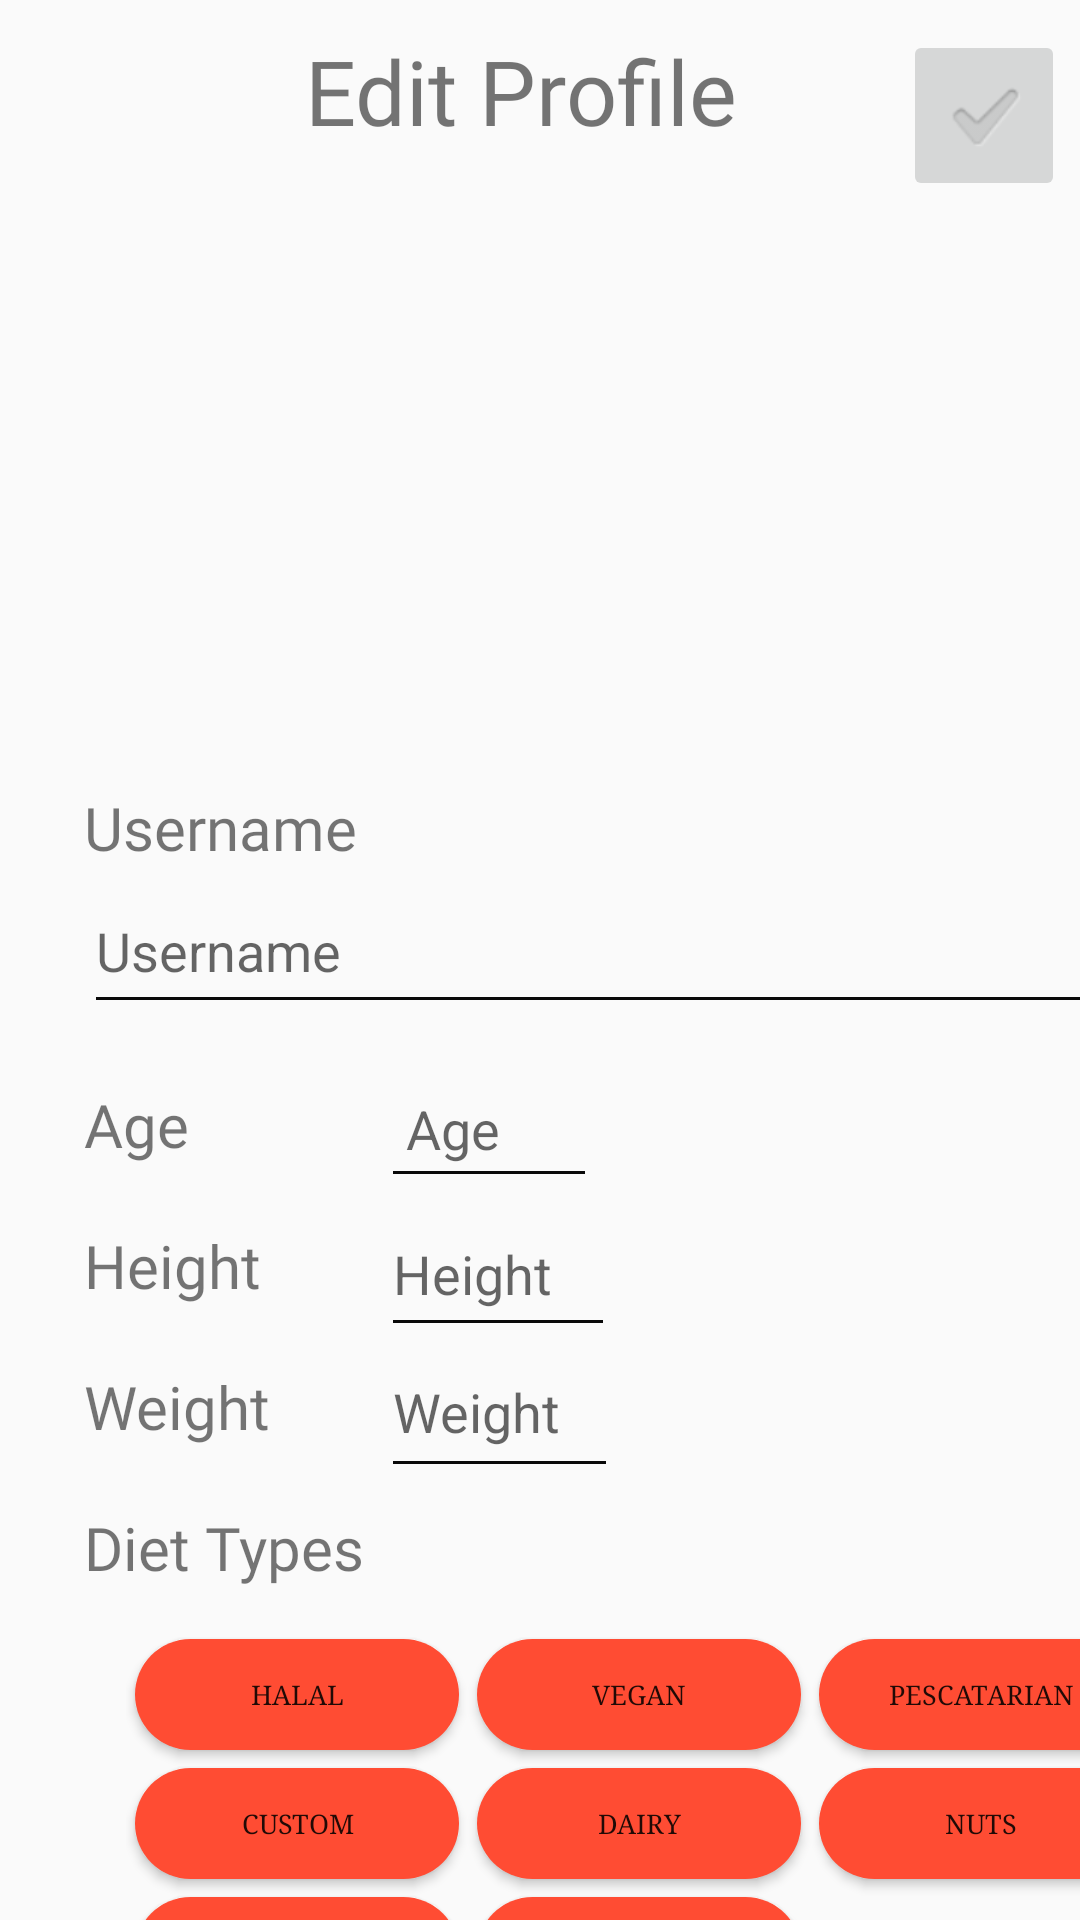

This screen was rendered from an Android layout file. Write that file and the resources it references.
<!-- AndroidManifest.xml: application theme Theme.GoodFood -->
<!-- res/layout/fragment_edit_profile.xml -->
<?xml version="1.0" encoding="utf-8"?>
<androidx.constraintlayout.widget.ConstraintLayout xmlns:android="http://schemas.android.com/apk/res/android"
    xmlns:app="http://schemas.android.com/apk/res-auto"
    xmlns:tools="http://schemas.android.com/tools"
    android:id="@+id/EditProfileCL"
    android:layout_width="match_parent"
    android:layout_height="match_parent"
    android:backgroundTint="#00FFFFFF"
    tools:context=".EditProfileFragment">

    <TextView
        android:id="@+id/TVWeight"
        android:layout_width="wrap_content"
        android:layout_height="wrap_content"
        android:layout_marginTop="20dp"
        android:fontFamily="@font/poppins_medium"
        android:text="Weight"
        android:textSize="20sp"
        app:layout_constraintStart_toStartOf="@+id/ETUsername"
        app:layout_constraintTop_toBottomOf="@+id/TVHeight" />

    <TextView
        android:id="@+id/TVDietTypes"
        android:layout_width="wrap_content"
        android:layout_height="wrap_content"
        android:layout_marginTop="20dp"
        android:fontFamily="@font/poppins_medium"
        android:text="Diet Types"
        android:textSize="20sp"
        app:layout_constraintStart_toStartOf="@+id/ETUsername"
        app:layout_constraintTop_toBottomOf="@+id/TVWeight" />

    <TextView
        android:id="@+id/TVUsername"
        android:layout_width="wrap_content"
        android:layout_height="wrap_content"
        android:layout_marginStart="28dp"
        android:layout_marginTop="20dp"
        android:fontFamily="@font/poppins_medium"
        android:text="Username"
        android:textSize="20sp"
        app:layout_constraintStart_toStartOf="parent"
        app:layout_constraintTop_toBottomOf="@+id/IVProfileEdit" />

    <TextView
        android:id="@+id/TVAge"
        android:layout_width="wrap_content"
        android:layout_height="wrap_content"
        android:layout_marginTop="20dp"
        android:fontFamily="@font/poppins_medium"
        android:text="Age"
        android:textSize="20sp"
        app:layout_constraintStart_toStartOf="@+id/ETUsername"
        app:layout_constraintTop_toBottomOf="@+id/ETUsername" />

    <TextView
        android:id="@+id/TVHeight"
        android:layout_width="wrap_content"
        android:layout_height="wrap_content"
        android:layout_marginTop="20dp"
        android:fontFamily="@font/poppins_medium"
        android:text="Height"
        android:textSize="20sp"
        app:layout_constraintStart_toStartOf="@+id/ETUsername"
        app:layout_constraintTop_toBottomOf="@+id/TVAge" />

    <ImageView
        android:id="@+id/IVProfileEdit"
        android:layout_width="172dp"
        android:layout_height="172dp"
        android:layout_marginTop="20dp"
        app:layout_constraintEnd_toEndOf="parent"
        app:layout_constraintHorizontal_bias="0.497"
        app:layout_constraintStart_toStartOf="parent"
        app:layout_constraintTop_toBottomOf="@+id/TVEditProfileTitle"
        app:srcCompat="@drawable/profile_pic_circle" />

    <TextView
        android:id="@+id/TVEditProfileTitle"
        android:layout_width="wrap_content"
        android:layout_height="wrap_content"
        android:layout_marginTop="10dp"
        android:fontFamily="@font/poppins_semibold"
        android:text="Edit Profile"
        android:textSize="30sp"
        app:layout_constraintEnd_toEndOf="parent"
        app:layout_constraintHorizontal_bias="0.472"
        app:layout_constraintStart_toStartOf="parent"
        app:layout_constraintTop_toTopOf="parent" />

    <ImageButton
        android:id="@+id/IBDone"
        android:layout_width="54dp"
        android:layout_height="57dp"
        android:layout_marginEnd="5dp"
        android:contentDescription="EditProfileDone"
        android:src="?android:attr/textCheckMark"
        app:layout_constraintEnd_toEndOf="parent"
        app:layout_constraintTop_toTopOf="@+id/TVEditProfileTitle" />

    <com.google.android.material.textfield.TextInputEditText
        android:id="@+id/ETUsername"
        android:layout_width="353dp"
        android:layout_height="52dp"
        android:backgroundTint="#090909"
        android:fontFamily="sans-serif"
        android:hint="Username"
        android:textColor="#0D0D0D"
        app:layout_constraintStart_toStartOf="@+id/TVUsername"
        app:layout_constraintTop_toBottomOf="@+id/TVUsername" />

    <com.google.android.material.textfield.TextInputEditText
        android:id="@+id/ETAge"
        android:layout_width="72dp"
        android:layout_height="49dp"
        android:layout_marginStart="64dp"
        android:backgroundTint="#090909"
        android:fontFamily="sans-serif"
        android:hint=" Age"
        android:textColor="#0D0D0D"
        app:layout_constraintBottom_toBottomOf="@+id/TVAge"
        app:layout_constraintStart_toEndOf="@+id/TVAge"
        app:layout_constraintTop_toTopOf="@+id/TVAge" />

    <com.google.android.material.textfield.TextInputEditText
        android:id="@+id/ETWeight"
        android:layout_width="79dp"
        android:layout_height="54dp"
        android:backgroundTint="#090909"
        android:fontFamily="sans-serif"
        android:hint="Weight"
        android:textColor="#0D0D0D"
        app:layout_constraintBottom_toBottomOf="@+id/TVWeight"
        app:layout_constraintStart_toStartOf="@+id/ETAge"
        app:layout_constraintTop_toTopOf="@+id/TVWeight" />

    <com.google.android.material.textfield.TextInputEditText
        android:id="@+id/ETHeight"
        android:layout_width="78dp"
        android:layout_height="52dp"
        android:backgroundTint="#090909"
        android:fontFamily="sans-serif"
        android:hint="Height"
        android:textColor="#0D0D0D"
        app:layout_constraintBottom_toBottomOf="@+id/TVHeight"
        app:layout_constraintStart_toStartOf="@+id/ETAge"
        app:layout_constraintTop_toTopOf="@+id/TVHeight"
        app:layout_constraintVertical_bias="0.466" />

    <GridLayout
        android:layout_width="432dp"
        android:layout_height="190dp"
        android:layout_gravity="center"
        android:columnCount="3"
        android:orientation="horizontal"
        android:padding="14dp"
        android:rowCount="3"
        app:layout_constraintStart_toStartOf="@+id/TVDietTypes"
        app:layout_constraintTop_toBottomOf="@+id/TVDietTypes">

        <Button
            android:id="@+id/button_halal"
            android:layout_width="108dp"
            android:layout_height="37dp"
            android:layout_margin="3dp"
            android:background="@drawable/diet_button_selector"
            android:fontFamily="serif"
            android:text="Halal"
            android:textSize="9sp" />

        <Button
            android:id="@+id/button_vegan"
            android:layout_width="108dp"
            android:layout_height="37dp"
            android:layout_margin="3dp"
            android:background="@drawable/diet_button_selector"
            android:fontFamily="serif"
            android:text="Vegan"
            android:textSize="9sp" />

        <Button
            android:id="@+id/button_pescatarian"
            android:layout_width="108dp"
            android:layout_height="37dp"
            android:layout_margin="3dp"
            android:background="@drawable/diet_button_selector"
            android:fontFamily="serif"
            android:text="Pescatarian"
            android:textSize="9sp" />

        <Button
            android:id="@+id/button_custom"
            android:layout_width="108dp"
            android:layout_height="37dp"
            android:layout_margin="3dp"
            android:background="@drawable/diet_button_selector"
            android:fontFamily="serif"
            android:text="Custom"
            android:textSize="9sp" />

        <Button
            android:id="@+id/button_dairy"
            android:layout_width="108dp"
            android:layout_height="37dp"
            android:layout_margin="3dp"
            android:background="@drawable/diet_button_selector"
            android:fontFamily="serif"
            android:text="Dairy"
            android:textSize="9sp" />

        <Button
            android:id="@+id/button_nuts"
            android:layout_width="108dp"
            android:layout_height="37dp"
            android:layout_margin="3dp"
            android:background="@drawable/diet_button_selector"
            android:fontFamily="serif"
            android:text="Nuts"
            android:textSize="9sp" />

        <Button
            android:id="@+id/button_seafood"
            android:layout_width="108dp"
            android:layout_height="37dp"
            android:layout_margin="3dp"
            android:background="@drawable/diet_button_selector"
            android:fontFamily="serif"
            android:text="Seafood"
            android:textSize="9sp" />

        <Button
            android:id="@+id/button_others"
            android:layout_width="108dp"
            android:layout_height="37dp"
            android:layout_margin="3dp"
            android:background="@drawable/diet_button_selector"
            android:fontFamily="serif"
            android:text="Others"
            android:textSize="9sp" />

    </GridLayout>

</androidx.constraintlayout.widget.ConstraintLayout>
<!-- resources referenced by this layout -->
<resources>
  <!-- drawable diet_button_selector (drawable) -->
  <?xml version="1.0" encoding="utf-8"?>
  <selector xmlns:android="http://schemas.android.com/apk/res/android">
      
      <item android:state_selected="true" android:drawable="@drawable/roundstylediet_selected" />
      
      <item android:drawable="@drawable/roundstylediet_default" />
  </selector>
  <!-- drawable profile_pic_circle: png bitmap (drawable, 33384 bytes) -->
  <style name="Theme.GoodFood" parent="Base.Theme.GoodFood" />
  <!-- drawable roundstylediet_selected (drawable) -->
  <?xml version="1.0" encoding="utf-8"?>
  <shape xmlns:android="http://schemas.android.com/apk/res/android">
      <corners android:radius="20dp" />
      <solid android:color="#f07a69" />
      
  </shape>
  <!-- drawable roundstylediet_default (drawable) -->
  <?xml version="1.0" encoding="utf-8"?>
  <shape xmlns:android="http://schemas.android.com/apk/res/android">
      <corners android:radius="20dp" />
      <solid android:color="#FF4C33" />
      
  </shape>
  <style name="Base.Theme.GoodFood" parent="Theme.AppCompat.Light.NoActionBar">
          
          
      </style>
</resources>
